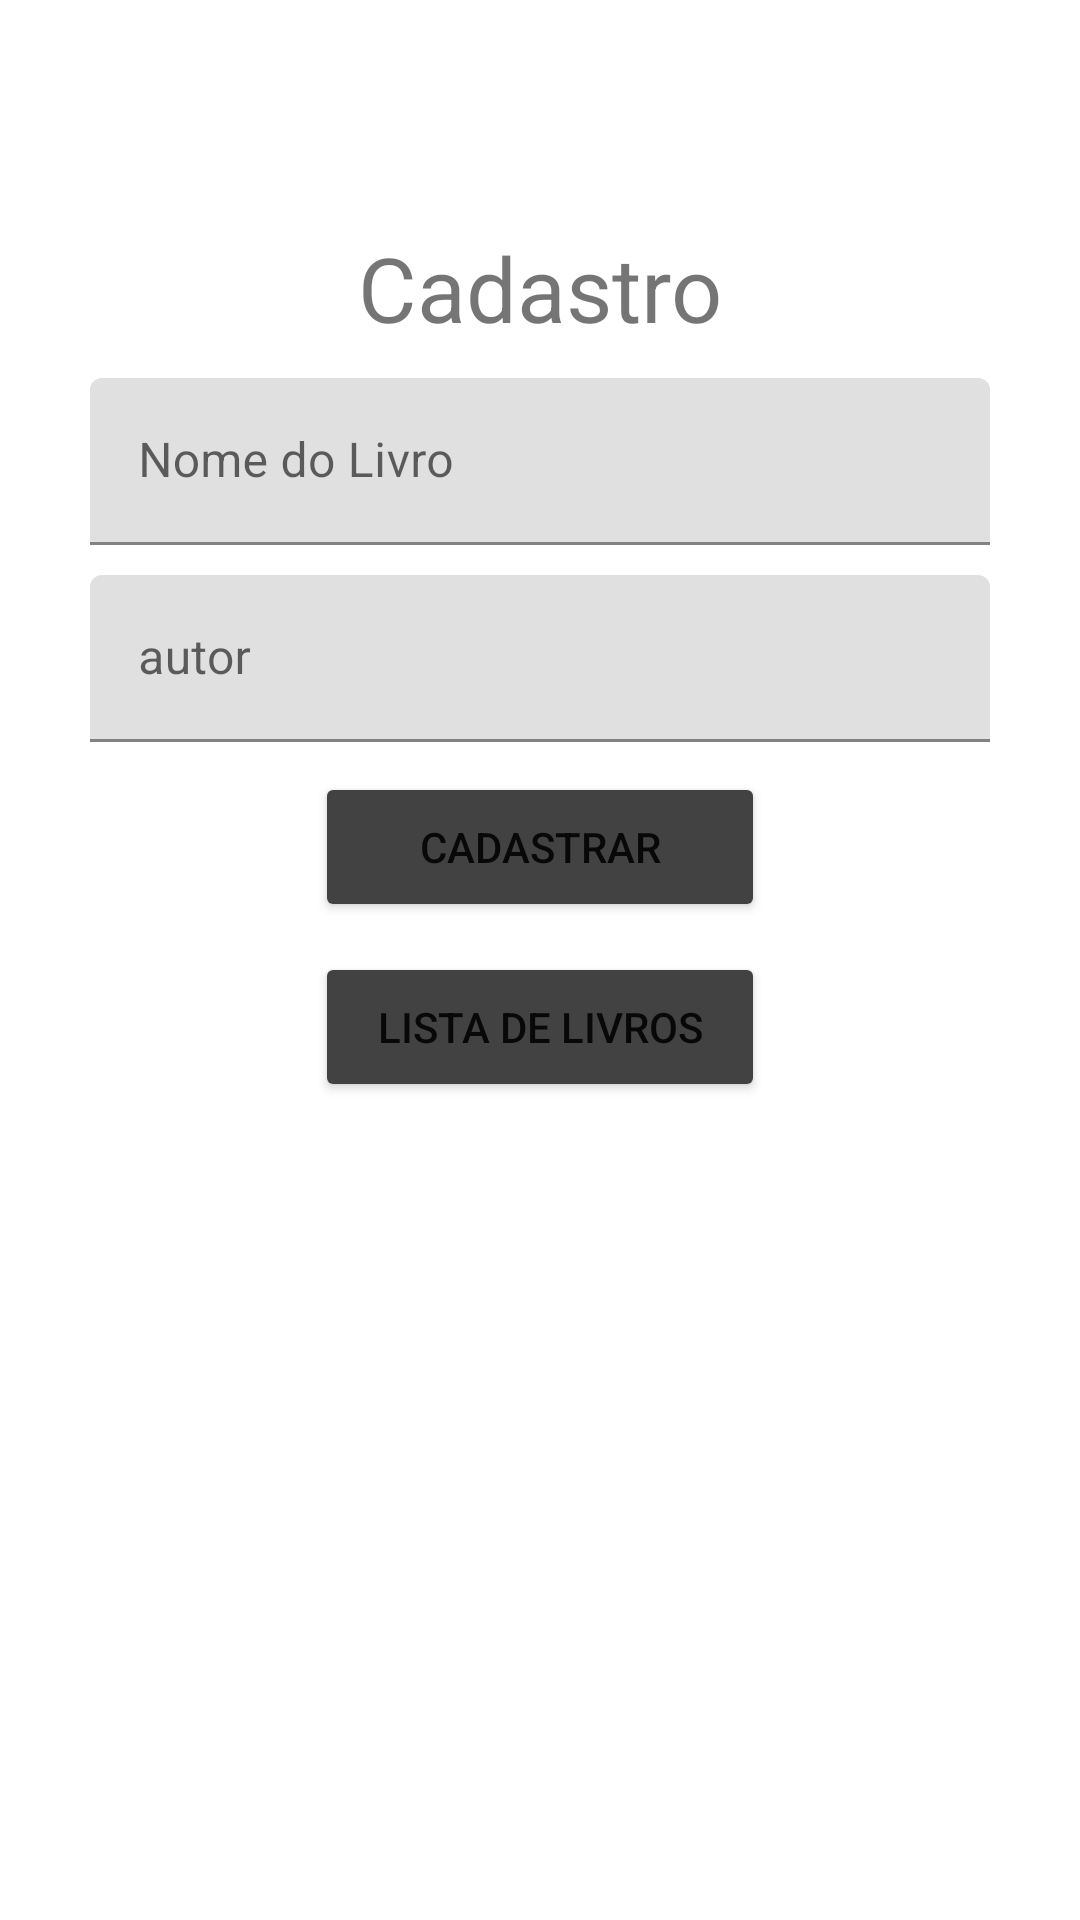

Layout XML and referenced resources for this Android screen:
<!-- AndroidManifest.xml: application theme Theme.Lista_de_Livros -->
<!-- res/layout/activity_cadastro.xml -->
<?xml version="1.0" encoding="utf-8"?>
<androidx.constraintlayout.widget.ConstraintLayout xmlns:android="http://schemas.android.com/apk/res/android"
    xmlns:tools="http://schemas.android.com/tools"
    android:layout_width="match_parent"
    android:layout_height="match_parent"
    xmlns:app="http://schemas.android.com/apk/res-auto">

    <TextView
        android:id="@+id/textoCadastro"
        android:layout_width="wrap_content"
        android:layout_height="wrap_content"
        app:layout_constraintLeft_toLeftOf="parent"
        app:layout_constraintRight_toRightOf="parent"
        app:layout_constraintTop_toTopOf="parent"
        app:layout_constraintBottom_toBottomOf="@+id/input"
        android:layout_marginTop="10dp"
        android:text="@string/cadastro"
        android:textSize="30sp"/>

    <com.google.android.material.textfield.TextInputLayout
        android:id="@+id/input"
        android:layout_width="300dp"
        android:layout_marginTop="10dp"
        android:layout_height="wrap_content"
        tools:layout_editor_absoluteX="1dp"
        tools:layout_editor_absoluteY="149dp"

        app:layout_constraintLeft_toLeftOf="parent"
        app:layout_constraintRight_toRightOf="parent"
        app:layout_constraintTop_toBottomOf="@+id/textoCadastro">

        <com.google.android.material.textfield.TextInputEditText
            android:layout_width="match_parent"
            android:layout_height="wrap_content"
            android:hint="@string/nome_do_livro"
            android:id="@+id/text1"/>
    </com.google.android.material.textfield.TextInputLayout>

    <com.google.android.material.textfield.TextInputLayout
        android:id="@+id/input2"
        android:layout_width="300dp"
        android:layout_marginTop="10dp"
        android:layout_height="wrap_content"
        tools:layout_editor_absoluteX="1dp"
        tools:layout_editor_absoluteY="149dp"

        app:layout_constraintLeft_toLeftOf="parent"
        app:layout_constraintRight_toRightOf="parent"
        app:layout_constraintTop_toBottomOf="@+id/input">

        <com.google.android.material.textfield.TextInputEditText
            android:layout_width="match_parent"
            android:layout_height="wrap_content"
            android:hint="@string/autor"
            android:id="@+id/text2"/>
    </com.google.android.material.textfield.TextInputLayout>

    <Button
        android:id="@+id/button"
        android:layout_width="150dp"
        android:layout_height="50dp"
        android:text="@string/cadastrar"
        android:layout_marginTop="10dp"
        app:layout_constraintTop_toBottomOf="@+id/input2"
        app:layout_constraintLeft_toLeftOf="parent"
        app:layout_constraintRight_toRightOf="parent"
        android:backgroundTint="@color/cardview_dark_background"
        />

    <Button
        android:id="@+id/buttonLista"
        android:layout_width="150dp"
        android:layout_height="50dp"
        android:text="@string/ir_para_a_lista"
        android:layout_marginTop="10dp"
        app:layout_constraintTop_toBottomOf="@+id/button"
        app:layout_constraintLeft_toLeftOf="parent"
        app:layout_constraintRight_toRightOf="parent"
        android:backgroundTint="@color/cardview_dark_background"
        />
</androidx.constraintlayout.widget.ConstraintLayout>
<!-- resources referenced by this layout -->
<resources>
  <string name="autor">autor</string>
  <string name="cadastrar">Cadastrar</string>
  <string name="cadastro">Cadastro</string>
  <string name="ir_para_a_lista">Lista de Livros</string>
  <string name="nome_do_livro">Nome do Livro</string>
  <style name="Theme.Lista_de_Livros" parent="Theme.MaterialComponents.DayNight.DarkActionBar">
          
          <item name="colorPrimary">@color/purple_500</item>
          <item name="colorPrimaryVariant">@color/purple_700</item>
          <item name="colorOnPrimary">@color/white</item>
          
          <item name="colorSecondary">@color/teal_200</item>
          <item name="colorSecondaryVariant">@color/teal_700</item>
          <item name="colorOnSecondary">@color/black</item>
          
          <item name="android:statusBarColor">?attr/colorPrimaryVariant</item>
          
      </style>
  <!-- not gathered from this repository: default colours our renderer supplied (Android Studio template values) -->
  <color name="purple_500">#FF6200EE</color>
  <color name="purple_700">#FF3700B3</color>
  <color name="teal_200">#FF03DAC5</color>
  <color name="teal_700">#FF018786</color>
  <color name="black">#FF000000</color>
  <color name="white">#FFFFFFFF</color>
</resources>
